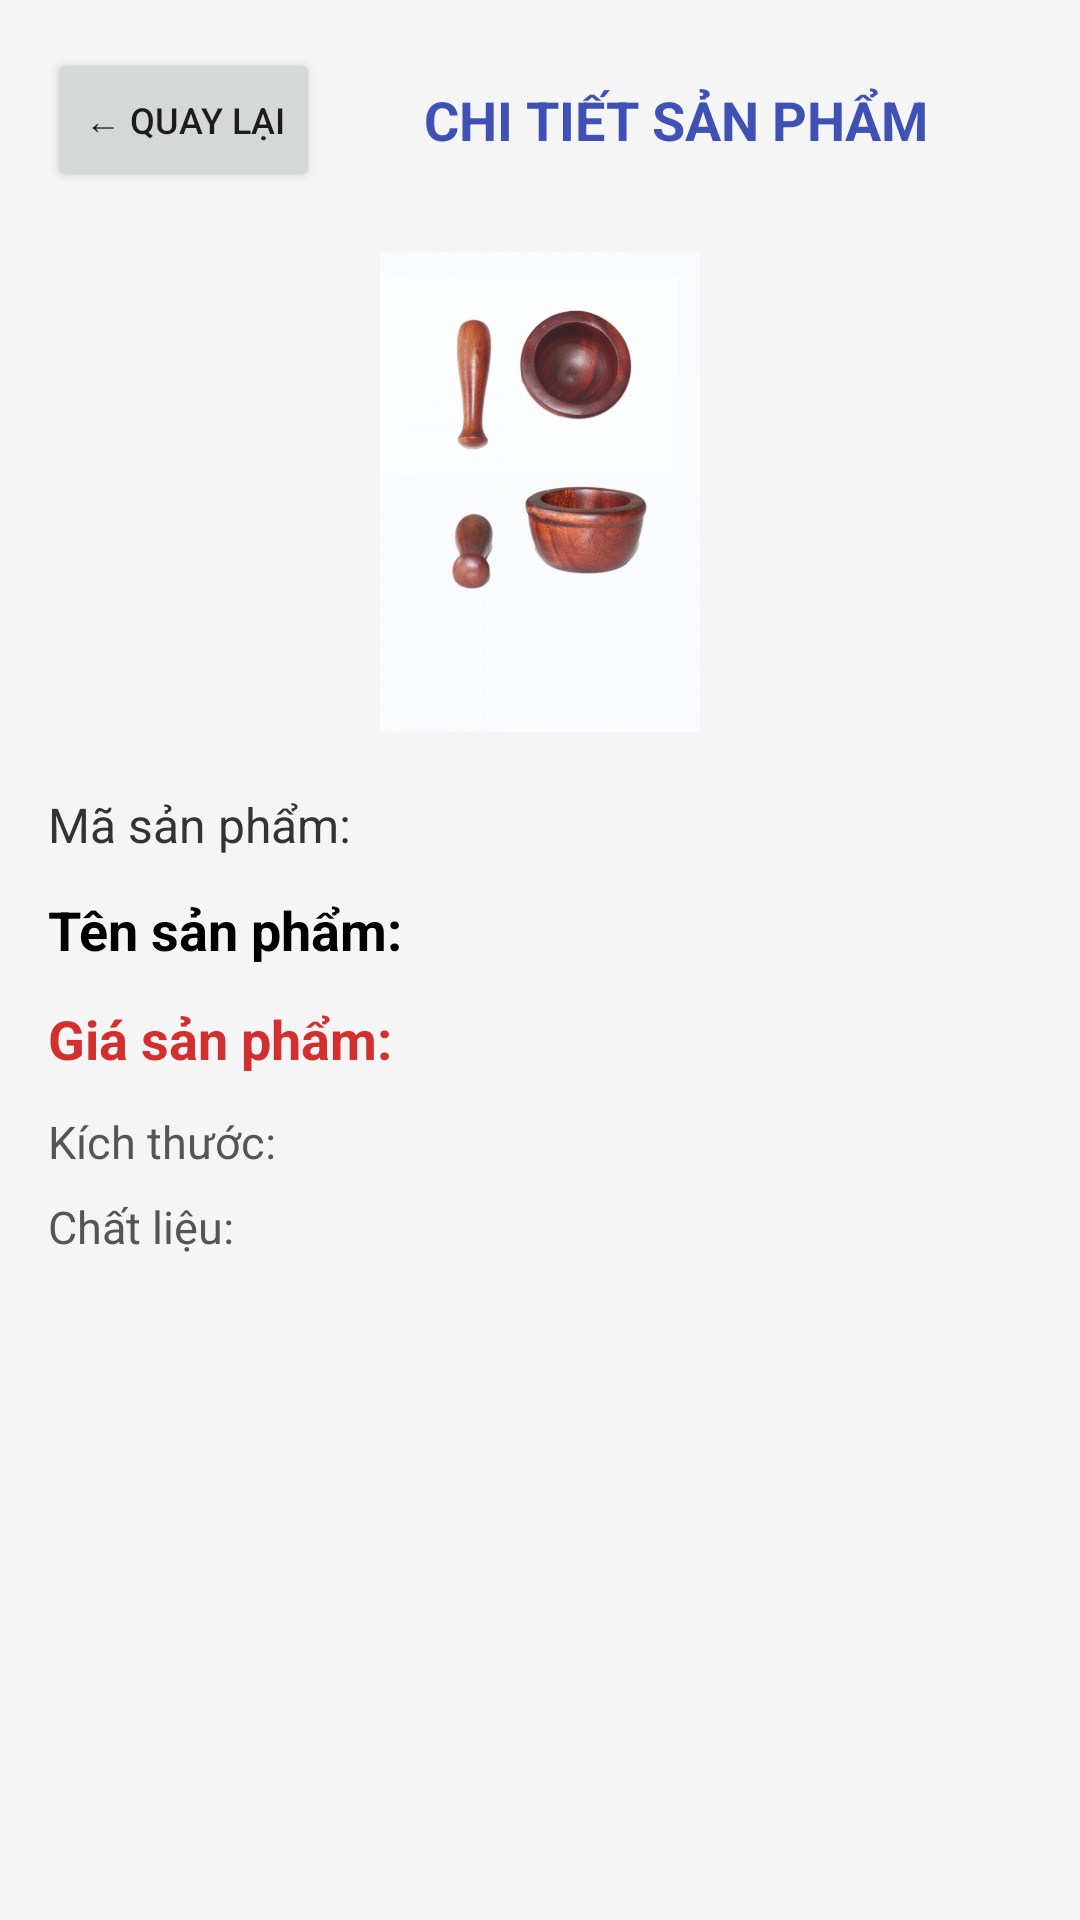

Produce the Android XML layout that renders to this screen, including the resource entries it uses.
<!-- AndroidManifest.xml: application theme Theme.AppCompat.Light.NoActionBar -->
<!-- res/layout/activity_product_detail.xml -->
<?xml version="1.0" encoding="utf-8"?>

<LinearLayout xmlns:android="http://schemas.android.com/apk/res/android"
    android:layout_width="match_parent"
    android:layout_height="match_parent"
    android:orientation="vertical"
    android:padding="16dp"
    android:background="#F5F5F5">

    
    <LinearLayout
        android:layout_width="match_parent"
        android:layout_height="wrap_content"
        android:orientation="horizontal"
        android:gravity="center_vertical"
        android:layout_marginBottom="20dp">

        <Button
            android:id="@+id/btnBack"
            android:layout_width="wrap_content"
            android:layout_height="wrap_content"
            android:text="← QUAY LẠI"
            android:textSize="12sp" />

        <TextView
            android:layout_width="0dp"
            android:layout_height="wrap_content"
            android:layout_weight="1"
            android:text="CHI TIẾT SẢN PHẨM"
            android:textColor="#3F51B5"
            android:textSize="18sp"
            android:textStyle="bold"
            android:gravity="center" />
    </LinearLayout>

    
    <ImageView
        android:id="@+id/imgDetailProduct"
        android:layout_width="160dp"
        android:layout_height="160dp"
        android:layout_gravity="center"
        android:layout_marginBottom="20dp"
        android:scaleType="fitCenter"
        android:src="@drawable/sp_coi_chay" />

    
    <TextView
        android:id="@+id/tvDetailId"
        android:layout_width="match_parent"
        android:layout_height="wrap_content"
        android:text="Mã sản phẩm: "
        android:textSize="16sp"
        android:textColor="#333333"
        android:layout_marginBottom="12dp" />

    
    <TextView
        android:id="@+id/tvDetailName"
        android:layout_width="match_parent"
        android:layout_height="wrap_content"
        android:text="Tên sản phẩm: "
        android:textSize="18sp"
        android:textStyle="bold"
        android:textColor="#000000"
        android:layout_marginBottom="12dp" />

    
    <TextView
        android:id="@+id/tvDetailPrice"
        android:layout_width="match_parent"
        android:layout_height="wrap_content"
        android:text="Giá sản phẩm: "
        android:textSize="18sp"
        android:textStyle="bold"
        android:textColor="#D32F2F"
        android:layout_marginBottom="12dp" />

    
    <TextView
        android:id="@+id/tvDetailSize"
        android:layout_width="match_parent"
        android:layout_height="wrap_content"
        android:text="Kích thước: "
        android:textSize="15sp"
        android:textColor="#555555"
        android:layout_marginBottom="8dp" />

    
    <TextView
        android:id="@+id/tvDetailMaterial"
        android:layout_width="match_parent"
        android:layout_height="wrap_content"
        android:text="Chất liệu: "
        android:textSize="15sp"
        android:textColor="#555555"
        android:layout_marginBottom="8dp" />

</LinearLayout>
<!-- resources referenced by this layout -->
<resources>
  <!-- drawable sp_coi_chay: png bitmap (drawable, 41467 bytes) -->
</resources>
